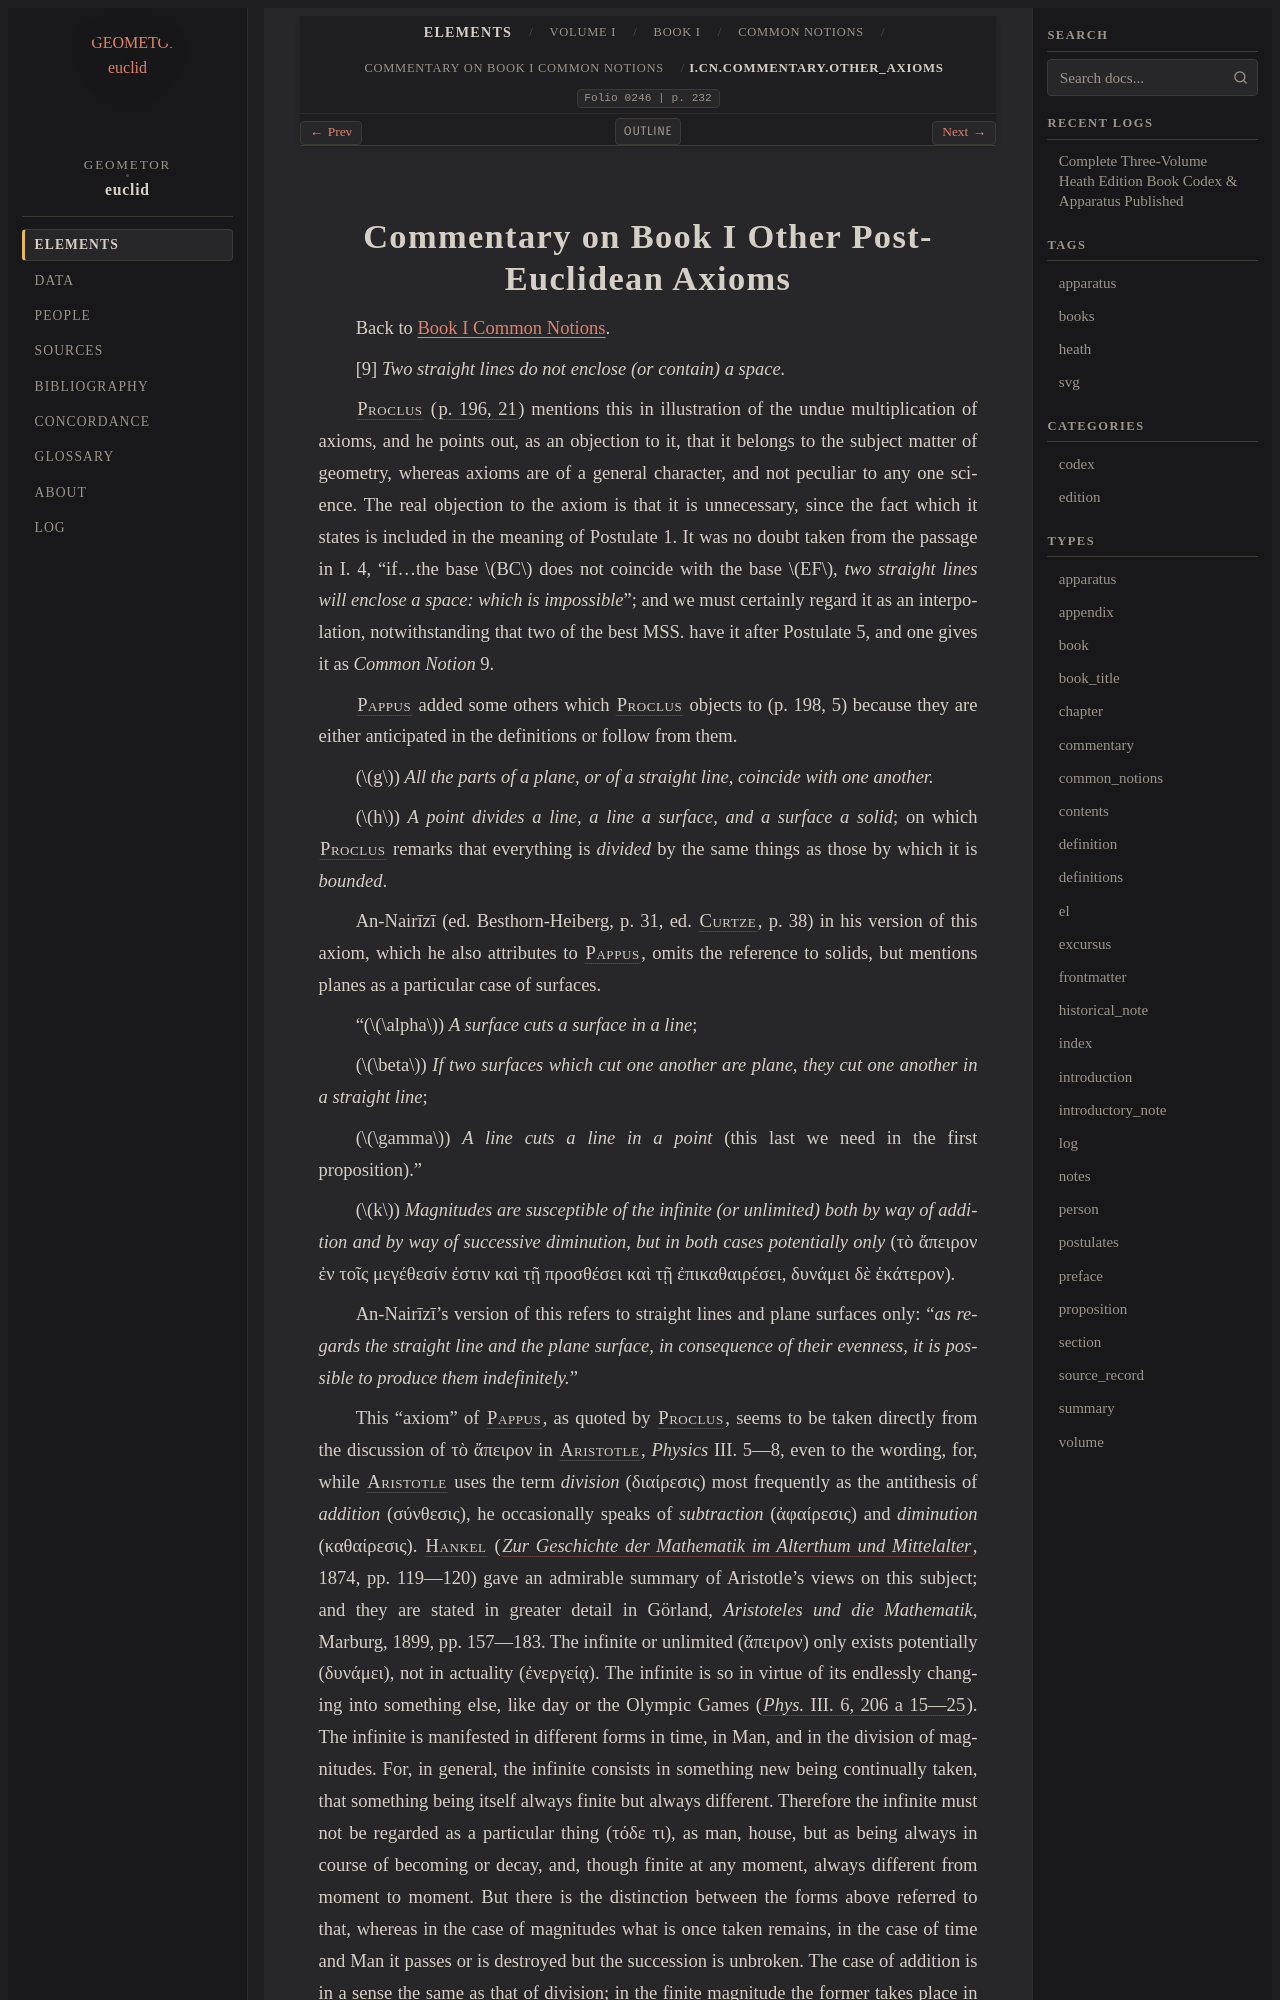

repository: geometor/euclid · page: heath/volume_I/book_i/common_notions/commentary_other_axioms.html · generator: sphinx

:order: 6
:canonical_id: I.cn.commentary.other_axioms
:volume: I
:book: I
:type: commentary
:title: Commentary on Book I Other Post-Euclidean Axioms
:folio: 0246
:folios: 0246, 0247, 0248, 0249, 0250, 0251, 0252, 0253, 0254
:page: 232
:pages: 232, 233, 234, 235, 236, 237, 238, 239, 240

.. _I.cn.commentary.other_axioms:
